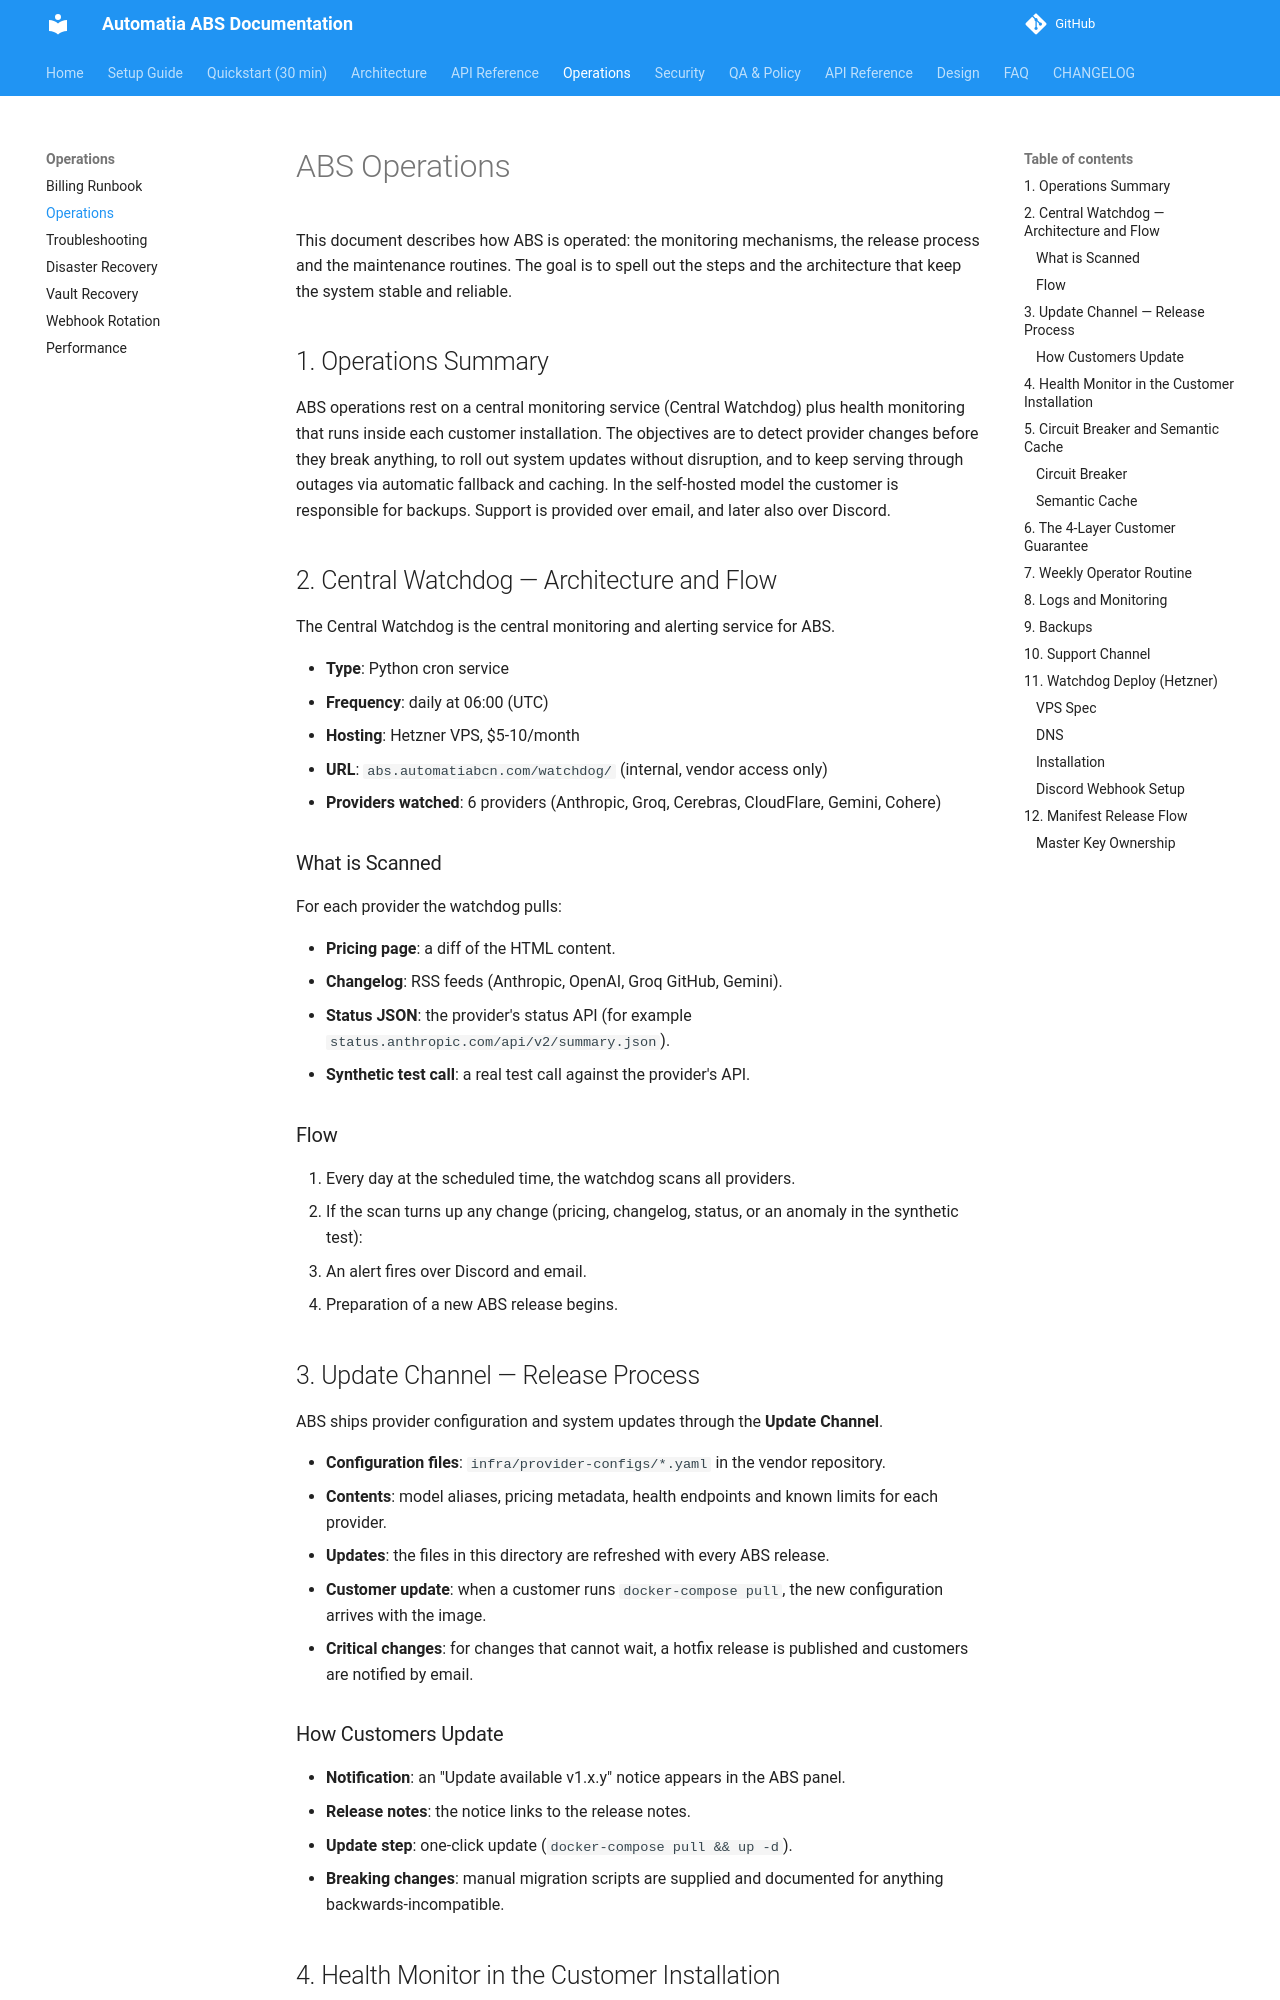

repository: automatiabcn/abs · page: latest/operations/index.html · generator: mkdocs

# ABS Operations

This document describes how ABS is operated: the monitoring mechanisms, the release process and the maintenance routines. The goal is to spell out the steps and the architecture that keep the system stable and reliable.

## 1. Operations Summary

ABS operations rest on a central monitoring service (Central Watchdog) plus health monitoring that runs inside each customer installation. The objectives are to detect provider changes before they break anything, to roll out system updates without disruption, and to keep serving through outages via automatic fallback and caching. In the self-hosted model the customer is responsible for backups. Support is provided over email, and later also over Discord.

## 2. Central Watchdog — Architecture and Flow

The Central Watchdog is the central monitoring and alerting service for ABS.

- **Type**: Python cron service
- **Frequency**: daily at 06:00 (UTC)
- **Hosting**: Hetzner VPS, $5-10/month
- **URL**: `abs.automatiabcn.com/watchdog/` (internal, vendor access only)
- **Providers watched**: 6 providers (Anthropic, Groq, Cerebras, CloudFlare, Gemini, Cohere)

### What is Scanned

For each provider the watchdog pulls:

- **Pricing page**: a diff of the HTML content.
- **Changelog**: RSS feeds (Anthropic, OpenAI, Groq GitHub, Gemini).
- **Status JSON**: the provider's status API (for example `status.anthropic.com/api/v2/summary.json`).
- **Synthetic test call**: a real test call against the provider's API.

### Flow

1. Every day at the scheduled time, the watchdog scans all providers.
2. If the scan turns up any change (pricing, changelog, status, or an anomaly in the synthetic test):
   - An alert fires over Discord and email.
   - Preparation of a new ABS release begins.

## 3. Update Channel — Release Process

ABS ships provider configuration and system updates through the **Update Channel**.

- **Configuration files**: `infra/provider-configs/*.yaml` in the vendor repository.
- **Contents**: model aliases, pricing metadata, health endpoints and known limits for each provider.
- **Updates**: the files in this directory are refreshed with every ABS release.
- **Customer update**: when a customer runs `docker-compose pull`, the new configuration arrives with the image.
- **Critical changes**: for changes that cannot wait, a hotfix release is published and customers are notified by email.

### How Customers Update

- **Notification**: an "Update available v1.x.y" notice appears in the ABS panel.
- **Release notes**: the notice links to the release notes.
- **Update step**: one-click update (`docker-compose pull && up -d`).
- **Breaking changes**: manual migration scripts are supplied and documented for anything backwards-incompatible.
